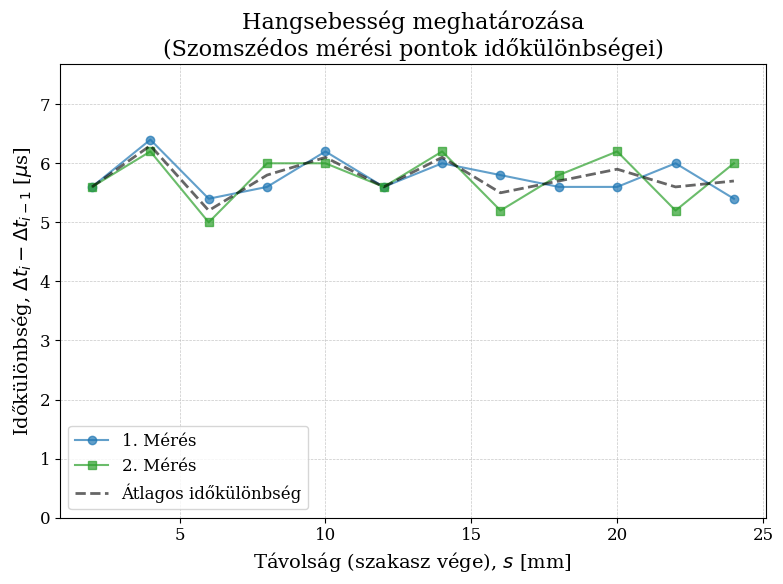

Reproduce this figure in Python.
import matplotlib.pyplot as plt
import numpy as np
import scipy.optimize as opt

# --- BEÁLLÍTÁSOK ---
plt.rcParams.update({
    "font.family": "serif",
    "font.size": 12,
    "axes.labelsize": 14,
    "axes.titlesize": 16,
    "xtick.labelsize": 12,
    "ytick.labelsize": 12,
    "legend.fontsize": 12,
    "grid.linewidth": 0.5,
})

# --- ADATOK ---
# Távolságok a napló alapján [mm]
distance_mm = np.array([0, 2, 4, 6, 8, 10, 12, 14, 16, 18, 20, 22, 24])


# 
# Időkülönbségek (mért adatok) [us] - 3 független mérés
# kezdeti 0us 50mm
time_us_1 = np.array([0, 5.6, 12.0, 17.4, 23.0, 29.2, 34.8, 40.8, 46.6, 52.2, 57.8, 63.8, 69.2])
time_us_2 = np.array([0, 5.6, 11.8, 16.8, 22.8, 28.8, 34.4, 40.6, 45.8, 51.6, 57.8, 63.0, 69.0])
# lehet fel mili hiba ha rosszul olvasom le a skalat

# --- ÁBRÁZOLÁS ---
plt.figure(figsize=(8, 6))

valid_times = []
labels = []
colors = ['#1f77b4', '#2ca02c', '#d62728', '#9467bd']
markers = ['o-', 's-', '^-', 'D-']

if len(distance_mm) == len(time_us_1) and len(distance_mm) > 1:
    valid_times.append(np.diff(time_us_1))
    labels.append("1. Mérés")

if len(distance_mm) == len(time_us_2) and len(distance_mm) > 1:
    valid_times.append(np.diff(time_us_2))
    labels.append("2. Mérés")

# X tengelyen az intervallumok végét (vagy elejét) is használhatjuk, itt a szakasz vége lesz:
x_dist = distance_mm[1:]

if len(valid_times) > 0:
    # Ábrázoljuk az egyes időkülönbségeket
    for i, diff_arr in enumerate(valid_times):
        plt.plot(x_dist, diff_arr, markers[i % len(markers)], color=colors[i % len(colors)], markersize=6, alpha=0.7, label=labels[i])
        
    # Átlag kiszámítása pontonként a különbségekre
    diff_avg = np.mean(valid_times, axis=0)
    plt.plot(x_dist, diff_avg, '--', color='black', linewidth=2, alpha=0.6, label="Átlagos időkülönbség")

    # Konzolos kiírás a számított átlagos sebességre
    mean_of_diffs = np.mean(diff_avg)
    std_of_diffs = np.std(diff_avg)
    print("--- Eredmények az időkülönbségekből ---")
    print(f"Átlagos időkülönbség 2 mm megtételére: {mean_of_diffs:.4f} ± {std_of_diffs:.4f} us")
    if mean_of_diffs != 0:
        # Sebesség = út / idő = 2 mm / mean_of_diffs us = (2 / mean) * 1000 [m/s]
        v_szamitott = (2.0 / mean_of_diffs) * 1000
        print(f"Számított átlagos sebesség: {v_szamitott:.2f} m/s")
    print("---------------------------------------")

else:
    print("Figyelem: A 'distance_mm' és az idő tömbök mérete nem egyezik, vagy nincsenek adatok megadva.")
    print(f"Kérlek töltsd ki az adatokat helyesen!")


plt.title('Hangsebesség meghatározása\n(Szomszédos mérési pontok időkülönbségei)')
plt.xlabel(r'Távolság (szakasz vége), $s$ [mm]')
plt.ylabel(r'Időkülönbség, $\Delta t_i - \Delta t_{i-1}$ [$\mu$s]')
plt.grid(True, linestyle='--', alpha=0.7)

# Y tengely beállítása úgy, hogy 0-tól induljon, ha akarjuk (de így jobban látszik a szórás)
plt.ylim(0, np.max(valid_times)*1.2 if len(valid_times)>0 else 10)

plt.legend()
plt.tight_layout()

# Kép mentése
plt.savefig('hangsebesseg_meres_diff.pdf')
print("A grafikon sikeresen lementve 'hangsebesseg_meres_diff.pdf' néven.")

plt.show()
